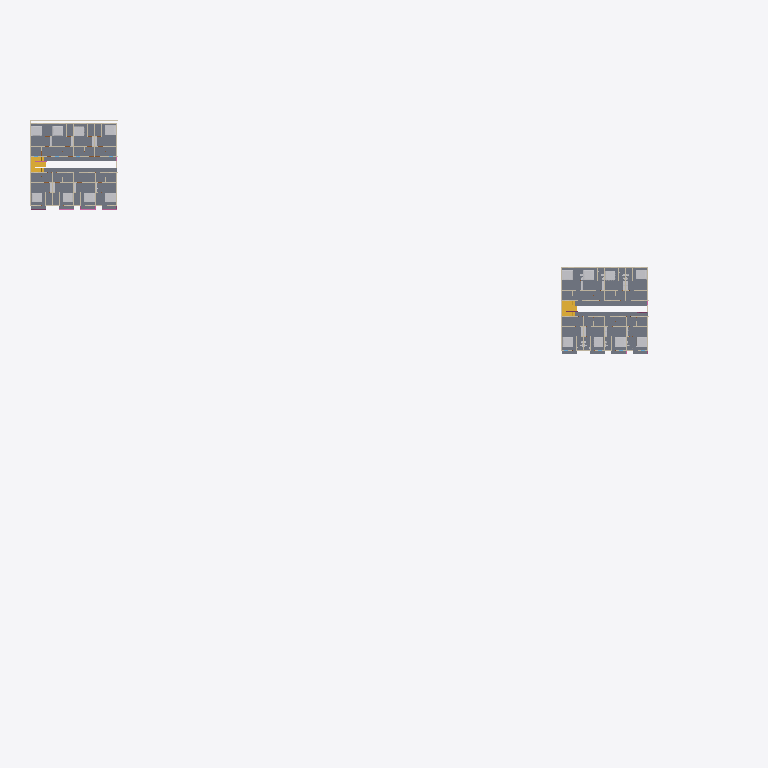
Plan cut of the same IFC building model at storey '1er étage' (level 3.00 m, cut at 4.40 m), seen from above with north up, elements coloured by IFC class (only those large enough to see are counted): 19 walls (beige), 16 other elements (light grey), 7 slabs (grey), 4 stairs (yellow). Cut surfaces are drawn darker.
Extent 140.3 m × 104.1 m × 9.6 m (x, y, z). Storeys (6): R+1 Dalle corps creux at -2.50 m; Sous-sol at -2.00 m; Sous-sol at -1.50 m; Sous-sol at -1.00 m; Re-de-chaussée at 0.00 m; 1er étage at 3.00 m. Elements (1232): 254 IfcBeam, 252 IfcColumn, 232 IfcWall, 154 IfcSlab, 128 IfcDoor, 72 IfcFurnishingElement, 72 IfcWindow, 40 IfcDistributionFlowElement, 18 IfcRailing, 6 IfcStair, 4 IfcRoof.

HEADER;
FILE_DESCRIPTION(('ViewDefinition [CoordinationView_V2.0, SurfaceGeometryAddOnView]','Option [Elements to export: Visible elements (on all stories)]','Option [Partial Structure Display: Entire Model]','Option [IFC Domain: All]','Option [Structural Function: All Elements]','Option [Convert Grid elements: On]','Option [Convert 2D symbols of Doors and Windows: Off]','[20 more]'),'2;1');
FILE_NAME('C:\\Users\\senan\\OneDrive\\Bureau\\Plan bassam 300m² ( 17.ifc','2026-09-30T12:23:06',('Architect'),('Building Designer Office'),'DDS_IFC v3.0','IFC file generated by Graphisoft Archicad 28.0.0','The authorising person');
FILE_SCHEMA(('IFC2X3'));
ENDSEC;
DATA;
#1=IFCPROJECT('344O7vICcwH8qAEnwJDjSU',#2,'Project',$,$,$,$,(#3),#4);
#27=IFCSITE('20FpTZCqJy2vhVJYtjuIce',#2,'Site',$,$,#4326,#4327,$,.ELEMENT.,(47,33,34,920000),(19,3,17,172000),0.0,$,$);
#12664=IFCBUILDING('00tMo7QcxqWdIGvc4sMN2A',#2,'Building',$,$,#12658,$,$,.ELEMENT.,$,$,$);
#97069=IFCBUILDINGSTOREY('2VA8cCe9j0MfyS82KF_0RM',#2,'Sous-sol',$,$,#23012,$,$,.ELEMENT.,-1500.0);
#97067=IFCBUILDINGSTOREY('0CvdINakf0PuFUNSmAK0U6',#2,'Sous-sol',$,$,#23011,$,$,.ELEMENT.,-2000.0);
#97071=IFCBUILDINGSTOREY('0lItPvvvH6bAawBm0zXvET',#2,'Sous-sol',$,$,#23013,$,$,.ELEMENT.,-1000.0);
#97073=IFCBUILDINGSTOREY('1oZ0wPs_PE8ANCPg3bIs4j',#2,'Re-de-chaussée',$,$,#23014,$,$,.ELEMENT.,0.0);
#97079=IFCBUILDINGSTOREY('2F0V3QPDDFMRTpJqxqPeZR',#2,'1er étage',$,$,#23015,$,$,.ELEMENT.,3000.0);
#97134=IFCBUILDINGSTOREY('2rVmepEQzA4ARmracNoHRn',#2,'R+1 Dalle corps creux',$,$,#23010,$,$,.ELEMENT.,-2500.0);
#18916=IFCSLAB('0n8_TDecLCjeRUVaciOOqm',#2,'SLA - 002',$,$,#55469,#9073,'3123E74D-A265-4CB6-86DE-7E49AC618D30',.NOTDEFINED.);
#20995=IFCSLAB('1wiftqwI96DhAjdHZZcO1D',#2,'SLA - 002',$,$,#80373,#10957,'7AB29DF4-E922-4636-B2AD-9D18E399804D',.NOTDEFINED.);
#20992=IFCSLAB('1Jx1OvWHj4GeaJSWJYiQeb',#2,'SLA - 001',$,$,#80346,#10953,'53EC1639-811B-4442-8913-7204E2B1AA25',.NOTDEFINED.);
#18913=IFCSLAB('1tLzgVtpz7WP9$8r3JwsVr',#2,'SLA - 001',$,$,#55458,#9075,'7757DA9F-DF3F-4781-927F-2350D3EB67F5',.NOTDEFINED.);
#102717=IFCSTAIR('16yjktU3fDO8tfQdMJJpyD',#2,'STAIR - 001',$,$,#97074,$,'46F2DBB7-783A-4D60-8DE9-6A75934F3F0D',.NOTDEFINED.);
#18920=IFCFURNISHINGELEMENT('05ipW9rF9Ef9rvdjHYVEBF',#2,'FU - 002',$,$,#55478,#9082,'05B33809-D4F2-4EA4-9D79-9ED4627CE2CF');
#18928=IFCFURNISHINGELEMENT('1ud$6_kVn3a9rfbCWOZn3T',#2,'FU - 002',$,$,#55539,#9092,'789FF1BE-B9FC-4390-9D69-94C8188F10DD');
#19130=IFCFURNISHINGELEMENT('3bQOuKEJX58frjSuPnerf$',#2,'FU - 002',$,$,#56292,#9242,'E5698E14-3938-4522-9D6D-738671A35A7F');
#21245=IFCFURNISHINGELEMENT('2yvvq_9of8TvPFFSzJ5fI4',#2,'FU - 002',$,$,#81560,#11207,'BCE79D3E-272A-4877-964F-3DCF53169484');
#21227=IFCFURNISHINGELEMENT('0tvIt9lLTBf97uemckOYeI',#2,'FU - 002',$,$,#81473,#11189,'37E52DC9-BD57-4BA4-91F8-A309AE622A12');
#21229=IFCFURNISHINGELEMENT('1Qax4gevvEhuys9WcBl9pn',#2,'FU - 002',$,$,#81522,#11192,'5A93B12A-A39E-4EAF-8F36-26098BBC9CF1');
#21489=IFCFURNISHINGELEMENT('3IfDqIX0P0pexvaLgNCTbW',#2,'FU - 002',$,$,#82847,#11449,'D2A4DD12-8406-40CE-8EF9-915A9731D960');
#21487=IFCFURNISHINGELEMENT('022b1vGujB1e49ZGxzWhqe',#2,'FU - 002',$,$,#82750,#11446,'020A5079-438B-4B06-8109-8D0EFD82BD28');
#18918=IFCFURNISHINGELEMENT('2w7YyLhgrAp9gwstT4Aq7N',#2,'FU - 002',$,$,#55494,#9080,'BA1E2F15-AEAD-4ACC-9ABA-DB77442B41D7');
#21243=IFCFURNISHINGELEMENT('1YvLh5QrfEkxbHHFNR4D44',#2,'FU - 002',$,$,#81550,#11205,'62E55AC5-6B5A-4EBB-B951-44F5DB10D104');
#21001=IFCFURNISHINGELEMENT('3N1mPTtM53FBCQpikfXyEy',#2,'FU - 002',$,$,#80393,#10963,'D707065D-DD61-433C-B31A-CECBA987C3BC');
#19293=IFCFURNISHINGELEMENT('1snL_QhT5CJ83$NZRRkiDi',#2,'FU - 002',$,$,#57065,#9406,'76C55F9A-ADD1-4C4C-80FF-5E36DBBAC36C');
#19280=IFCFURNISHINGELEMENT('2pN1VkLBv1Au9Yso61XZWJ',#2,'FU - 002',$,$,#56999,#9393,'B35C17EE-54BE-412B-8262-DB2181863813');
#19711=IFCFURNISHINGELEMENT('2b0t2pNTbCCBMBS4BPMO65',#2,'FU - 002',$,$,#59349,#9747,'A50370B3-5DD9-4C30-B58B-7042D9598185');
#20997=IFCFURNISHINGELEMENT('1s6PMOUNvFNvRwOwp5$Izr',#2,'FU - 002',$,$,#80377,#10959,'76199598-797E-4F5F-96FA-63ACC5FD2F75');
#19292=IFCFURNISHINGELEMENT('0P7eEPqBb4qgzZAYyRsFVa',#2,'FU - 002',$,$,#57067,#9404,'191E8399-D0B9-44D2-AF63-2A2F1BD8F7E4');
#16883=IFCWALL('0MomWHmx94WOKaVG$sfOp2',#2,'SW - 010',$,$,#43319,#7349,'16CB0811-C3B2-4481-8524-7D0FF6A58CC2');
#102995=IFCSTAIR('2xd5Ju66rEXQdqpFO3CdHv',#2,'STAIR - 001',$,$,#97076,$,'BB9C54F8-186D-4E85-A9F4-CCF603327479',.NOTDEFINED.);
#102996=IFCSTAIR('1Nh6FkBUz52eC34x_XSjpG',#2,'STAIR - 001',$,$,#97077,$,'57AC63EE-2DEF-450A-8303-13BFA172DCD0',.NOTDEFINED.);
#102722=IFCSTAIR('1qDT2N9O13RAbNCGCLgGmh',#2,'STAIR - 001',$,$,#97075,$,'7435D097-2580-436C-A957-310315A90C2B',.NOTDEFINED.);
#21281=IFCWALL('319AQOJBf1cui2wWyDFPgb',#2,'SW - 003',$,$,#81751,#11242,'C124A698-4CBA-419B-8B02-EA0F0D3D9AA5');
#21335=IFCWALL('3bqogpUqX2uvyMn8VmuEfe',#2,'SW - 014',$,$,#82027,#11294,'E5D32AB3-7B48-42E3-9F16-C487F0E0EA68');
#19000=IFCWALL('1H8jcEVOj4LAflBbZ2SKil',#2,'SW - 003',$,$,#55858,#9147,'5122D98E-7D8B-4454-AA6F-2E58C2714B2F');
#19270=IFCSLAB('1mHdoCI9P67PQOWfO$tGiD',#2,'SLA - 003',$,$,#56969,#9380,'70467C8C-4896-461D-9698-82963FDD0B0D',.NOTDEFINED.);
#19331=IFCWALL('2a2z7rIXL9vQEOSweSGC_A',#2,'SW - 003',$,$,#57263,#9442,'A40BD1F5-4A15-49E5-A398-73AA1C40CF8A');
#21034=IFCWALL('0BwSfJGcX1xeTCkJsBjcjz',#2,'SW - 003',$,$,#80569,#10997,'0BE9CA53-4268-41EE-874C-B93D8BB66B7D');
#21077=IFCWALL('0MQ9D9VZH0IQWCJFtxmUZC',#2,'SW - 014',$,$,#80757,#11039,'16689349-7E34-4049-A80C-4CFDFBC1E8CC');
#21295=IFCWALL('1a78Gseu97dQDoP00Hypli',#2,'SW - 005',$,$,#81812,#11256,'641C8436-A382-479D-A372-640011F33BEC');
#19129=IFCWALL('0v3_b9s614qhT$sYfeL2UZ',#2,'SW - 014',$,$,#56288,#9240,'390FE949-D860-44D2-B77F-DA2A685427A3');
#19407=IFCWALL('2vnp$561j29B36vqYAtGj_',#2,'SW - 014',$,$,#57683,#9517,'B9C73FC5-181B-4224-B0C6-E7488ADD0B7E');
#21066=IFCWALL('3abnZuVDX5rvlmEOkrvSFB',#2,'SW - 011',$,$,#80710,#11027,'E49718F8-7CD8-45D7-9BF0-398BB5E5C3CB');
#21309=IFCWALL('3GX0ONMdj4qhLiI_ykysu3',#2,'SW - 008',$,$,#81898,#11269,'D0840617-5A7B-44D2-B56C-4BEF2EF36E03');
#19349=IFCWALL('0Kk85tEev3MguX57SOh_Fw',#2,'SW - 005',$,$,#57354,#9461,'14B88177-3A8E-435A-AE21-147718AFE3FA');
#19683=IFCSLAB('2R2oTVftf7Hh38UFiEH83H',#2,'SLA - 003',$,$,#59228,#9720,'9B0B275F-A77A-4746-B0C8-78FB0E4480D1',.NOTDEFINED.);
#21325=IFCWALL('2DlUkn2Gj9YvJqWHA3JcOC',#2,'SW - 011',$,$,#81984,#11284,'8DBDEBB1-090B-498B-94F4-8112834E660C');
#19116=IFCWALL('1yTt7X1wT6lu1fMcfgfqof',#2,'SW - 008',$,$,#56237,#9210,'7C7771E1-07A7-46BF-8069-5A6A6AA74CA9');
#19111=IFCWALL('1wnJxBTo54V9cypbzGjkzb',#2,'SW - 011',$,$,#56211,#9225,'7AC53ECB-7721-447C-99BC-CE5F50B6EF65');
#19366=IFCWALL('0xP0Yn_kj5Yxv_YtK1GMLc',#2,'SW - 008',$,$,#57448,#9479,'3B6408B1-FAEB-458B-BE7E-8B7501416566');
#19400=IFCWALL('3hqlQNfZn3YR0C7GYXWnax',#2,'SW - 011',$,$,#57625,#9509,'EBD2F697-A63C-4389-B00C-1D08A183193B');
#21055=IFCWALL('1A8ob_6sz76eY91Zcp1M37',#2,'SW - 008',$,$,#80661,#11016,'4A23297E-1B6F-471A-8889-0639B30560C7');
#21217=IFCSLAB('3bPLIdmt951PFYsNSupmC3',#2,'SLA - 003',$,$,#81445,#11177,'E56554A7-C372-4505-93E2-D97738CF0303',.NOTDEFINED.);
ENDSEC;
